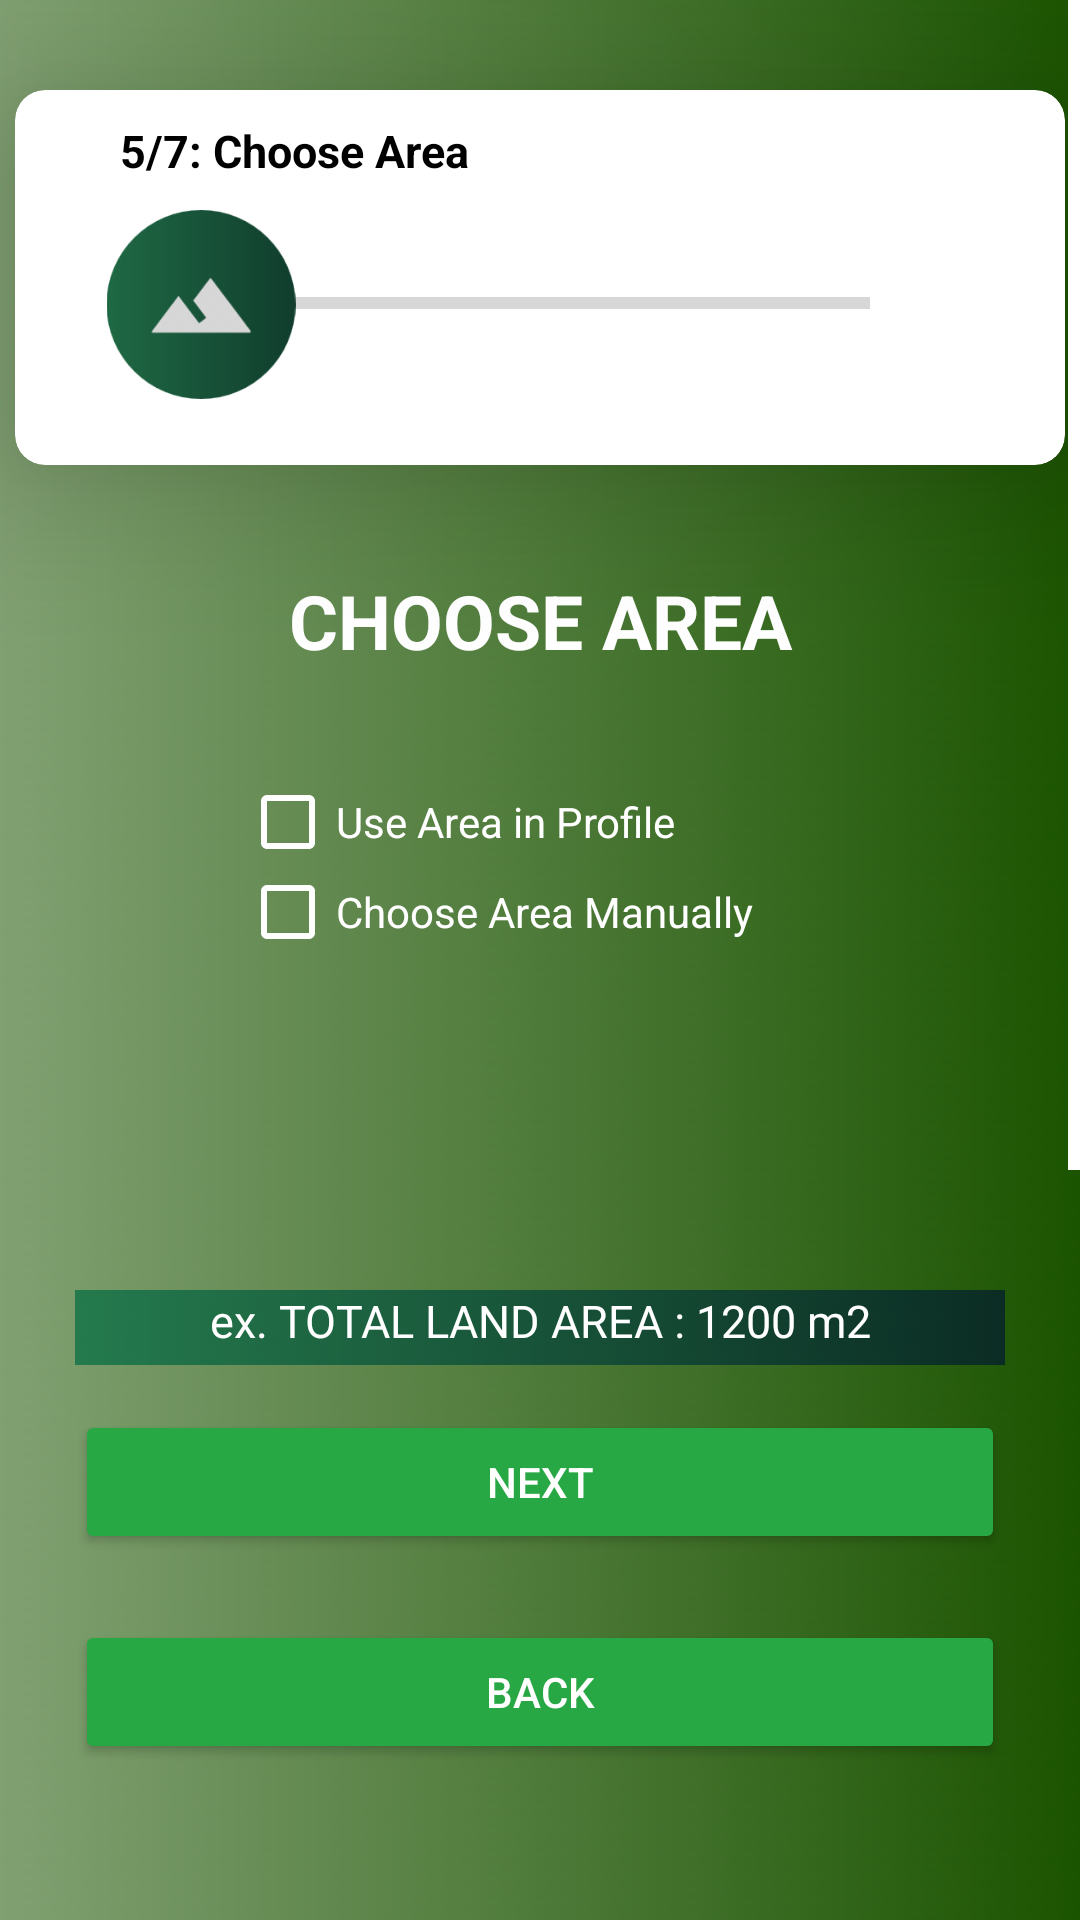

Here is an Android app screen rendered from its layout file. Give the layout XML and the strings, colors and styles it references.
<!-- AndroidManifest.xml: application theme Theme.FarmAnalyticaV2 -->
<!-- res/layout/fragment_with_fertilizer_step5.xml -->
<?xml version="1.0" encoding="utf-8"?>
<FrameLayout xmlns:android="http://schemas.android.com/apk/res/android"
    xmlns:app="http://schemas.android.com/apk/res-auto"
    xmlns:tools="http://schemas.android.com/tools"
    android:layout_width="match_parent"
    android:layout_height="match_parent"
    xmlns:card_view="http://schemas.android.com/apk/res-auto"
    android:background="@drawable/green_gradient"
    tools:context=".Application">

    <ScrollView
        android:layout_width="match_parent"
        android:layout_height="wrap_content"
        android:scrollbarThumbVertical="@android:color/white">

        <RelativeLayout
            android:layout_width="match_parent"
            android:layout_height="1050dp">

            <androidx.cardview.widget.CardView
                android:id="@+id/card_view9"
                android:layout_marginTop="30dp"
                android:layout_marginBottom="10dp"
                android:layout_gravity="center"
                android:layout_width="350dp"
                android:layout_height="125dp"
                android:layout_centerHorizontal="true"
                card_view:cardElevation="30dp"
                card_view:cardBackgroundColor="@android:color/white"
                app:cardCornerRadius="10dp">

                <TextView
                    android:layout_width="126dp"
                    android:layout_height="wrap_content"
                    android:layout_marginStart="35dp"
                    android:text="5/7: Choose Area"
                    android:textAppearance="@style/TextAppearance.AppCompat.Display1"
                    android:textColor="@color/black"
                    android:textSize="15sp"
                    android:textStyle="bold"
                    android:translationY="10dp" />

                <ProgressBar
                    style="?android:attr/progressBarStyleHorizontal"
                    android:layout_width="240dp"
                    android:layout_height="wrap_content"
                    android:layout_marginTop="63dp"
                    android:layout_marginStart="45dp"/>

                <ImageView
                    android:layout_width="34dp"
                    android:layout_height="36dp"
                    app:srcCompat="@drawable/form_error_check"
                    android:layout_marginTop="52dp"
                    android:layout_marginStart="275dp"/>

                <ImageView
                    android:layout_width="84dp"
                    android:layout_height="63dp"
                    android:layout_marginTop="40dp"
                    android:layout_marginStart="20dp"
                    app:srcCompat="@drawable/choosearea" />

            </androidx.cardview.widget.CardView>

            <TextView
                android:id="@+id/textView1"
                android:layout_width="match_parent"
                android:layout_height="wrap_content"
                android:text="CHOOSE AREA"
                android:textAlignment="center"
                android:textAppearance="@style/TextAppearance.AppCompat.Display1"
                android:textColor="#FFFFFF"
                android:textSize="25dp"
                android:textStyle="bold"
                android:translationY="190dp" />

            <androidx.cardview.widget.CardView
                android:id="@+id/areaContainerWF"
                android:layout_width="350dp"
                android:layout_height="500dp"
                android:translationY="250dp"
                card_view:cardBackgroundColor="@android:color/transparent"
                app:cardElevation="0dp"
                android:layout_centerHorizontal="true"
                card_view:cardCornerRadius="4dp">

                <CheckBox
                    android:layout_width="match_parent"
                    android:layout_height="wrap_content"
                    android:buttonTint="@color/white"
                    android:text="Use Area in Profile"
                    android:textColor="@color/white"
                    android:layout_centerHorizontal="true"
                    android:layout_marginLeft="75dp"
                    android:layout_marginRight="75dp"/>

                <CheckBox
                    android:id="@+id/areaCheckboxWF"
                    android:layout_width="match_parent"
                    android:layout_height="wrap_content"
                    android:buttonTint="@color/white"
                    android:translationY="30dp"
                    android:text="Choose Area Manually"
                    android:textColor="@color/white"
                    android:layout_centerHorizontal="true"
                    android:layout_marginLeft="75dp"
                    android:layout_marginRight="75dp"/>

                
                <LinearLayout
                    android:id="@+id/currentLocationLayout"
                    android:layout_width="match_parent"
                    android:layout_height="wrap_content"
                    android:orientation="vertical"
                    android:translationY="100dp"
                    android:visibility="invisible">

                    <com.google.android.material.textfield.TextInputLayout
                        style="@style/Widget.MaterialComponents.TextInputLayout.OutlinedBox"
                        android:layout_width="match_parent"
                        android:layout_height="60dp"
                        android:layout_marginStart="20dp"
                        android:layout_marginEnd="20dp"
                        app:boxBackgroundColor="@color/white"
                        app:startIconDrawable="@drawable/location_rpm"
                        app:boxStrokeColor="@color/dark_blue"
                        app:boxStrokeErrorColor="#ff00"
                        android:focusable="true"
                        android:focusableInTouchMode="true">

                        <com.google.android.material.textfield.TextInputEditText
                            android:id="@+id/areaInSqM"
                            android:layout_width="match_parent"
                            android:layout_height="wrap_content" />

                    </com.google.android.material.textfield.TextInputLayout>

                </LinearLayout>

                <TextView
                    android:id="@+id/showLocation"
                    android:layout_width="match_parent"
                    android:layout_height="25dp"
                    android:textAlignment="center"
                    android:background="@drawable/green_bg"
                    android:text="ex. TOTAL LAND AREA : 1200 m2"
                    android:textAppearance="@style/TextAppearance.AppCompat.Display1"
                    android:textColor="@color/white"
                    android:layout_marginStart="20dp"
                    android:layout_marginEnd="20dp"
                    android:textSize="15sp"
                    android:translationY="180dp" />

                <Button
                    android:id="@+id/nextWFS6"
                    android:layout_width="match_parent"
                    android:layout_height="wrap_content"
                    app:backgroundTint="#28A745"
                    app:strokeWidth="2dp"
                    app:strokeColor="#28A745"
                    android:text="NEXT"
                    android:textAppearance="@style/TextAppearance.AppCompat.Body2"
                    android:textColor="#FFFFFF"
                    android:layout_marginStart="20dp"
                    android:layout_marginEnd="20dp"
                    android:translationY="220dp"/>

                <Button
                    android:id="@+id/backtoWFS4"
                    android:layout_width="match_parent"
                    android:layout_height="wrap_content"
                    app:backgroundTint="#28A745"
                    app:strokeWidth="2dp"
                    app:strokeColor="#28A745"
                    android:text="BACK"
                    android:textAppearance="@style/TextAppearance.AppCompat.Body2"
                    android:textColor="#FFFFFF"
                    android:layout_marginStart="20dp"
                    android:layout_marginEnd="20dp"
                    android:translationY="290dp"/>


            </androidx.cardview.widget.CardView>

        </RelativeLayout>
    </ScrollView>

</FrameLayout>
<!-- resources referenced by this layout -->
<resources>
  <color name="black">#FF000000</color>
  <color name="dark_blue">#055099</color>
  <color name="white">#FFFFFFFF</color>
  <!-- drawable choosearea: png bitmap (drawable, 11759 bytes) -->
  <!-- drawable green_bg: png bitmap (drawable, 443686 bytes) -->
  <!-- drawable green_gradient: png bitmap (drawable, 112594 bytes) -->
  <style name="Theme.FarmAnalyticaV2" parent="Theme.MaterialComponents.DayNight.NoActionBar">
          
          <item name="colorPrimary">#28A745</item>
          <item name="colorPrimaryVariant">@color/black</item>
          <item name="colorOnPrimary">@color/white</item>
          
          <item name="colorSecondary">@color/teal_200</item>
          <item name="colorSecondaryVariant">@color/teal_700</item>
          <item name="colorOnSecondary">@color/black</item>
          
          <item name="android:statusBarColor">?attr/colorPrimaryVariant</item>
          
      </style>
  <color name="teal_200">#FF03DAC5</color>
  <color name="teal_700">#FF018786</color>
</resources>
